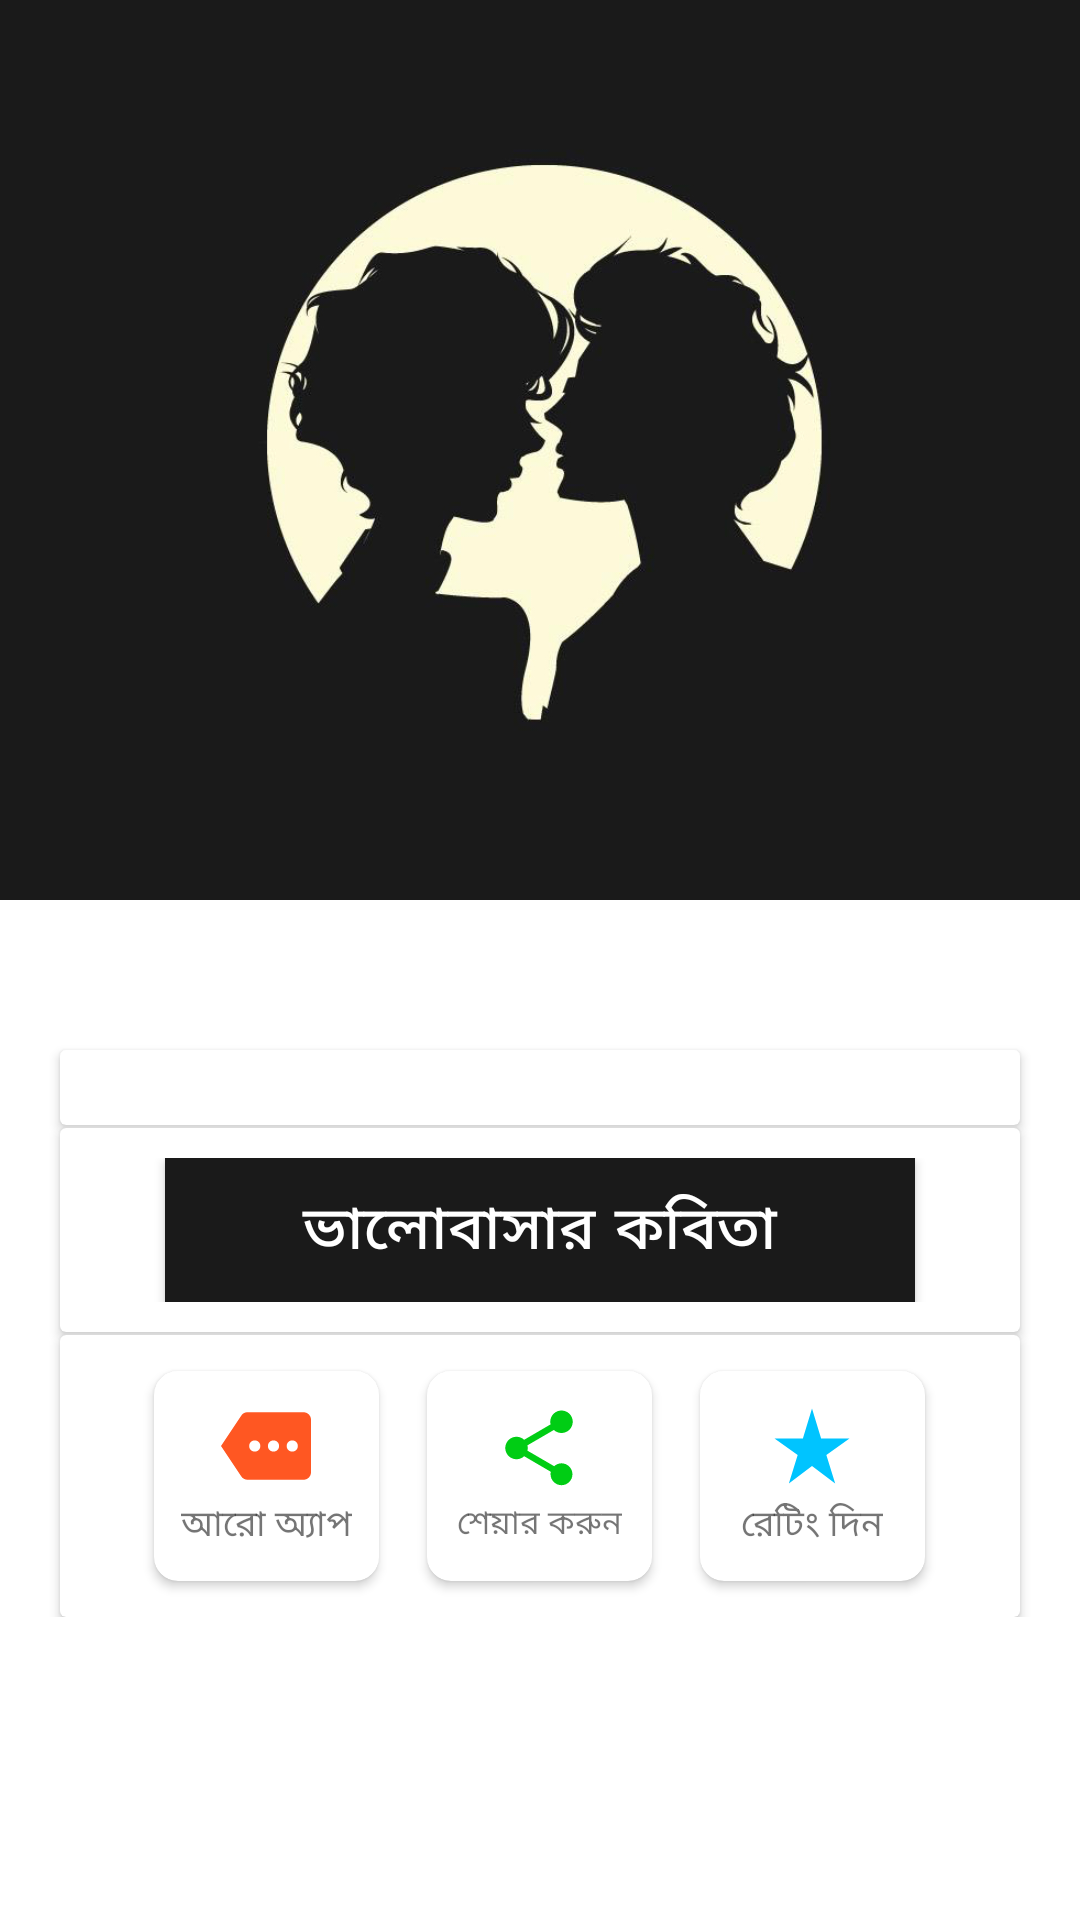

Write the Android layout XML for this screen, with the resource values it uses.
<!-- AndroidManifest.xml: application theme Theme.ভালোবাসারকবিতা -->
<!-- res/layout/activity_main.xml -->
<?xml version="1.0" encoding="utf-8"?>
<androidx.coordinatorlayout.widget.CoordinatorLayout
    xmlns:android="http://schemas.android.com/apk/res/android"
    xmlns:tools="http://schemas.android.com/tools"
    xmlns:app="http://schemas.android.com/apk/res-auto"
    android:layout_width="match_parent"
    android:layout_height="match_parent"
    android:fitsSystemWindows="true"
    tools:context=".MainActivity">

    <com.google.android.material.appbar.AppBarLayout
        android:layout_width="match_parent"
        android:layout_height="wrap_content"
        android:theme="@style/ThemeOverlay.AppCompat.Dark.ActionBar"
        android:fitsSystemWindows="true">

        <com.google.android.material.appbar.CollapsingToolbarLayout
            android:layout_width="match_parent"
            app:layout_scrollFlags="scroll|exitUntilCollapsed"
            app:contentScrim="@color/light_rad"
            android:layout_height="300dp">

            <ImageView
                android:layout_width="match_parent"
                android:layout_height="match_parent"
                android:scaleType="centerCrop"
                app:layout_collapseMode="parallax"
                android:fitsSystemWindows="true"
                android:src="@drawable/love"
                android:contentDescription="@string/app_name" />

            <androidx.appcompat.widget.Toolbar
                android:layout_width="match_parent"
                android:layout_height="?attr/actionBarSize"
                android:id="@+id/toolbar"
                app:layout_collapseMode="pin"
                app:popupTheme="@style/Theme.AppCompat.Light">
            </androidx.appcompat.widget.Toolbar>

        </com.google.android.material.appbar.CollapsingToolbarLayout>

    </com.google.android.material.appbar.AppBarLayout>

    <androidx.core.widget.NestedScrollView
        android:layout_width="match_parent"
        android:layout_height="match_parent"
        app:layout_behavior="@string/appbar_scrolling_view_behavior">

        <LinearLayout
            android:orientation="vertical"
            android:layout_width="match_parent"
            android:layout_height="match_parent">

            <androidx.cardview.widget.CardView
                android:layout_width="match_parent"
                android:layout_height="wrap_content"
                android:layout_marginLeft="20dp"
                android:layout_marginTop="50dp"
                android:layout_marginRight="20dp">

                <LinearLayout
                    android:background="@color/white"
                    android:gravity="center"
                    android:orientation="vertical"
                    android:layout_width="match_parent"
                    android:layout_height="5dp"
                    android:layout_margin="10dp"/>

            </androidx.cardview.widget.CardView>

            <androidx.cardview.widget.CardView
                android:layout_width="match_parent"
                android:layout_height="wrap_content"
                android:layout_marginLeft="20dp"
                android:layout_marginTop="1dp"
                android:layout_marginRight="20dp">

                <LinearLayout
                    android:gravity="center"
                    android:orientation="vertical"
                    android:layout_width="match_parent"
                    android:layout_height="wrap_content"
                    android:layout_margin="10dp">

                    <Button
                        android:id="@+id/view_button"
                        android:layout_width="250dp"
                        android:layout_height="wrap_content"
                        android:background="@color/light_rad"
                        android:padding="0dp"
                        android:text="@string/app_name"
                        android:textColor="@color/white"
                        android:textSize="20sp"
                        tools:ignore="DuplicateSpeakableTextCheck" />

                </LinearLayout>

            </androidx.cardview.widget.CardView>

            <androidx.cardview.widget.CardView
                android:layout_width="match_parent"
                android:layout_height="wrap_content"
                android:layout_marginLeft="20dp"
                android:layout_marginTop="1dp"
                android:layout_marginRight="20dp">

                <LinearLayout
                    android:gravity="center"
                    android:orientation="horizontal"
                    android:paddingTop="4dp"
                    android:paddingBottom="4dp"
                    android:layout_width="match_parent"
                    android:layout_height="wrap_content">

                    <androidx.cardview.widget.CardView
                        android:layout_gravity="center"
                        android:id="@+id/more_button"
                        android:layout_width="75dp"
                        android:layout_height="70dp"
                        android:layout_margin="8dp"
                        app:cardCornerRadius="8dp">


                        <LinearLayout
                            android:gravity="center"
                            android:orientation="vertical"
                            android:layout_width="match_parent"
                            android:layout_height="match_parent"
                            tools:ignore="UseCompoundDrawables">

                            <ImageView
                                android:layout_width="30dp"
                                android:layout_height="30dp"
                                android:src="@drawable/ic_baseline_more"
                                android:contentDescription="@string/more" />

                            <TextView
                                android:textSize="12sp"
                                android:layout_width="wrap_content"
                                android:layout_height="wrap_content"
                                android:layout_marginTop="2dp"
                                android:text="@string/more"/>

                        </LinearLayout>

                    </androidx.cardview.widget.CardView>

                    <androidx.cardview.widget.CardView
                        android:layout_gravity="center"
                        android:id="@+id/share_button"
                        android:layout_width="75dp"
                        android:layout_height="70dp"
                        android:layout_margin="8dp"
                        app:cardCornerRadius="8dp">

                        <LinearLayout
                            android:gravity="center"
                            android:orientation="vertical"
                            android:layout_width="match_parent"
                            android:layout_height="match_parent">
                            <ImageView
                                android:layout_width="30dp"
                                android:layout_height="30dp"
                                android:src="@drawable/ic_baseline_share_24"
                                android:contentDescription="@string/share" />
                            <TextView
                                android:textSize="11sp"
                                android:layout_width="wrap_content"
                                android:layout_height="wrap_content"
                                android:layout_marginTop="2dp"
                                android:text="@string/share"/>
                        </LinearLayout>

                    </androidx.cardview.widget.CardView>
                    <androidx.cardview.widget.CardView
                        android:layout_gravity="center"
                        android:id="@+id/rate_button"
                        android:layout_width="75dp"
                        android:layout_height="70dp"
                        android:layout_margin="8dp"
                        app:cardCornerRadius="8dp">
                        <LinearLayout android:gravity="center"
                            android:orientation="vertical"
                            android:layout_width="match_parent"
                            android:layout_height="match_parent">

                            <ImageView
                                android:layout_width="30dp"
                                android:layout_height="30dp"
                                android:src="@drawable/ic_baseline_star_rate"
                                android:contentDescription="@string/rate"/>

                            <TextView
                                android:textSize="12sp"
                                android:layout_width="wrap_content"
                                android:layout_height="wrap_content"
                                android:layout_marginTop="2dp"
                                android:text="@string/rate"/>
                        </LinearLayout>

                    </androidx.cardview.widget.CardView>

                </LinearLayout>

            </androidx.cardview.widget.CardView>

        </LinearLayout>

    </androidx.core.widget.NestedScrollView>

</androidx.coordinatorlayout.widget.CoordinatorLayout>
<!-- resources referenced by this layout -->
<resources>
  <color name="light_rad">#1a1a1a</color>
  <color name="white">#FFFFFFFF</color>
  <!-- drawable ic_baseline_more (drawable) -->
  <vector android:autoMirrored="true" android:height="30dp"
      android:tint="#FF5722" android:viewportHeight="24"
      android:viewportWidth="24" android:width="30dp" xmlns:android="http://schemas.android.com/apk/res/android">
      <path android:fillColor="@android:color/white" android:pathData="M22,3L7,3c-0.69,0 -1.23,0.35 -1.59,0.88L0,12l5.41,8.11c0.36,0.53 0.97,0.89 1.66,0.89L22,21c1.1,0 2,-0.9 2,-2L24,5c0,-1.1 -0.9,-2 -2,-2zM9,13.5c-0.83,0 -1.5,-0.67 -1.5,-1.5s0.67,-1.5 1.5,-1.5 1.5,0.67 1.5,1.5 -0.67,1.5 -1.5,1.5zM14,13.5c-0.83,0 -1.5,-0.67 -1.5,-1.5s0.67,-1.5 1.5,-1.5 1.5,0.67 1.5,1.5 -0.67,1.5 -1.5,1.5zM19,13.5c-0.83,0 -1.5,-0.67 -1.5,-1.5s0.67,-1.5 1.5,-1.5 1.5,0.67 1.5,1.5 -0.67,1.5 -1.5,1.5z"/>
  </vector>
  <!-- drawable ic_baseline_share_24 (drawable) -->
  <vector android:height="30dp" android:tint="#00CD14"
      android:viewportHeight="24" android:viewportWidth="24"
      android:width="30dp" xmlns:android="http://schemas.android.com/apk/res/android">
      <path android:fillColor="@android:color/white" android:pathData="M18,16.08c-0.76,0 -1.44,0.3 -1.96,0.77L8.91,12.7c0.05,-0.23 0.09,-0.46 0.09,-0.7s-0.04,-0.47 -0.09,-0.7l7.05,-4.11c0.54,0.5 1.25,0.81 2.04,0.81 1.66,0 3,-1.34 3,-3s-1.34,-3 -3,-3 -3,1.34 -3,3c0,0.24 0.04,0.47 0.09,0.7L8.04,9.81C7.5,9.31 6.79,9 6,9c-1.66,0 -3,1.34 -3,3s1.34,3 3,3c0.79,0 1.5,-0.31 2.04,-0.81l7.12,4.16c-0.05,0.21 -0.08,0.43 -0.08,0.65 0,1.61 1.31,2.92 2.92,2.92 1.61,0 2.92,-1.31 2.92,-2.92s-1.31,-2.92 -2.92,-2.92z"/>
  </vector>
  <!-- drawable ic_baseline_star_rate (drawable) -->
  <vector android:height="30dp" android:tint="#00C4FF"
      android:viewportHeight="24" android:viewportWidth="24"
      android:width="30dp" xmlns:android="http://schemas.android.com/apk/res/android">
      <path android:fillColor="@android:color/white" android:pathData="M14.43,10l-2.43,-8l-2.43,8l-7.57,0l6.18,4.41l-2.35,7.59l6.17,-4.69l6.18,4.69l-2.35,-7.59l6.17,-4.41z"/>
  </vector>
  <!-- drawable love: jpg bitmap (drawable, 71691 bytes) -->
  <string name="app_name">ভালোবাসার কবিতা</string>
  <string name="more">আরো অ্যাপ</string>
  <string name="rate">রেটিং দিন</string>
  <string name="share">শেয়ার করুন</string>
  <style name="Theme.ভালোবাসারকবিতা" parent="Theme.MaterialComponents.DayNight.NoActionBar">
          
          <item name="colorPrimary">@color/light_rad</item>
          <item name="colorPrimaryVariant">@color/dark_rad</item>
          <item name="colorOnPrimary">@color/white</item>
          
          <item name="colorOnSecondary">@color/black</item>
          
          <item name="android:statusBarColor" tools:targetApi="21">@color/dark_rad</item>
          
      </style>
  <color name="dark_rad">#131313</color>
  <color name="black">#FF000000</color>
</resources>
